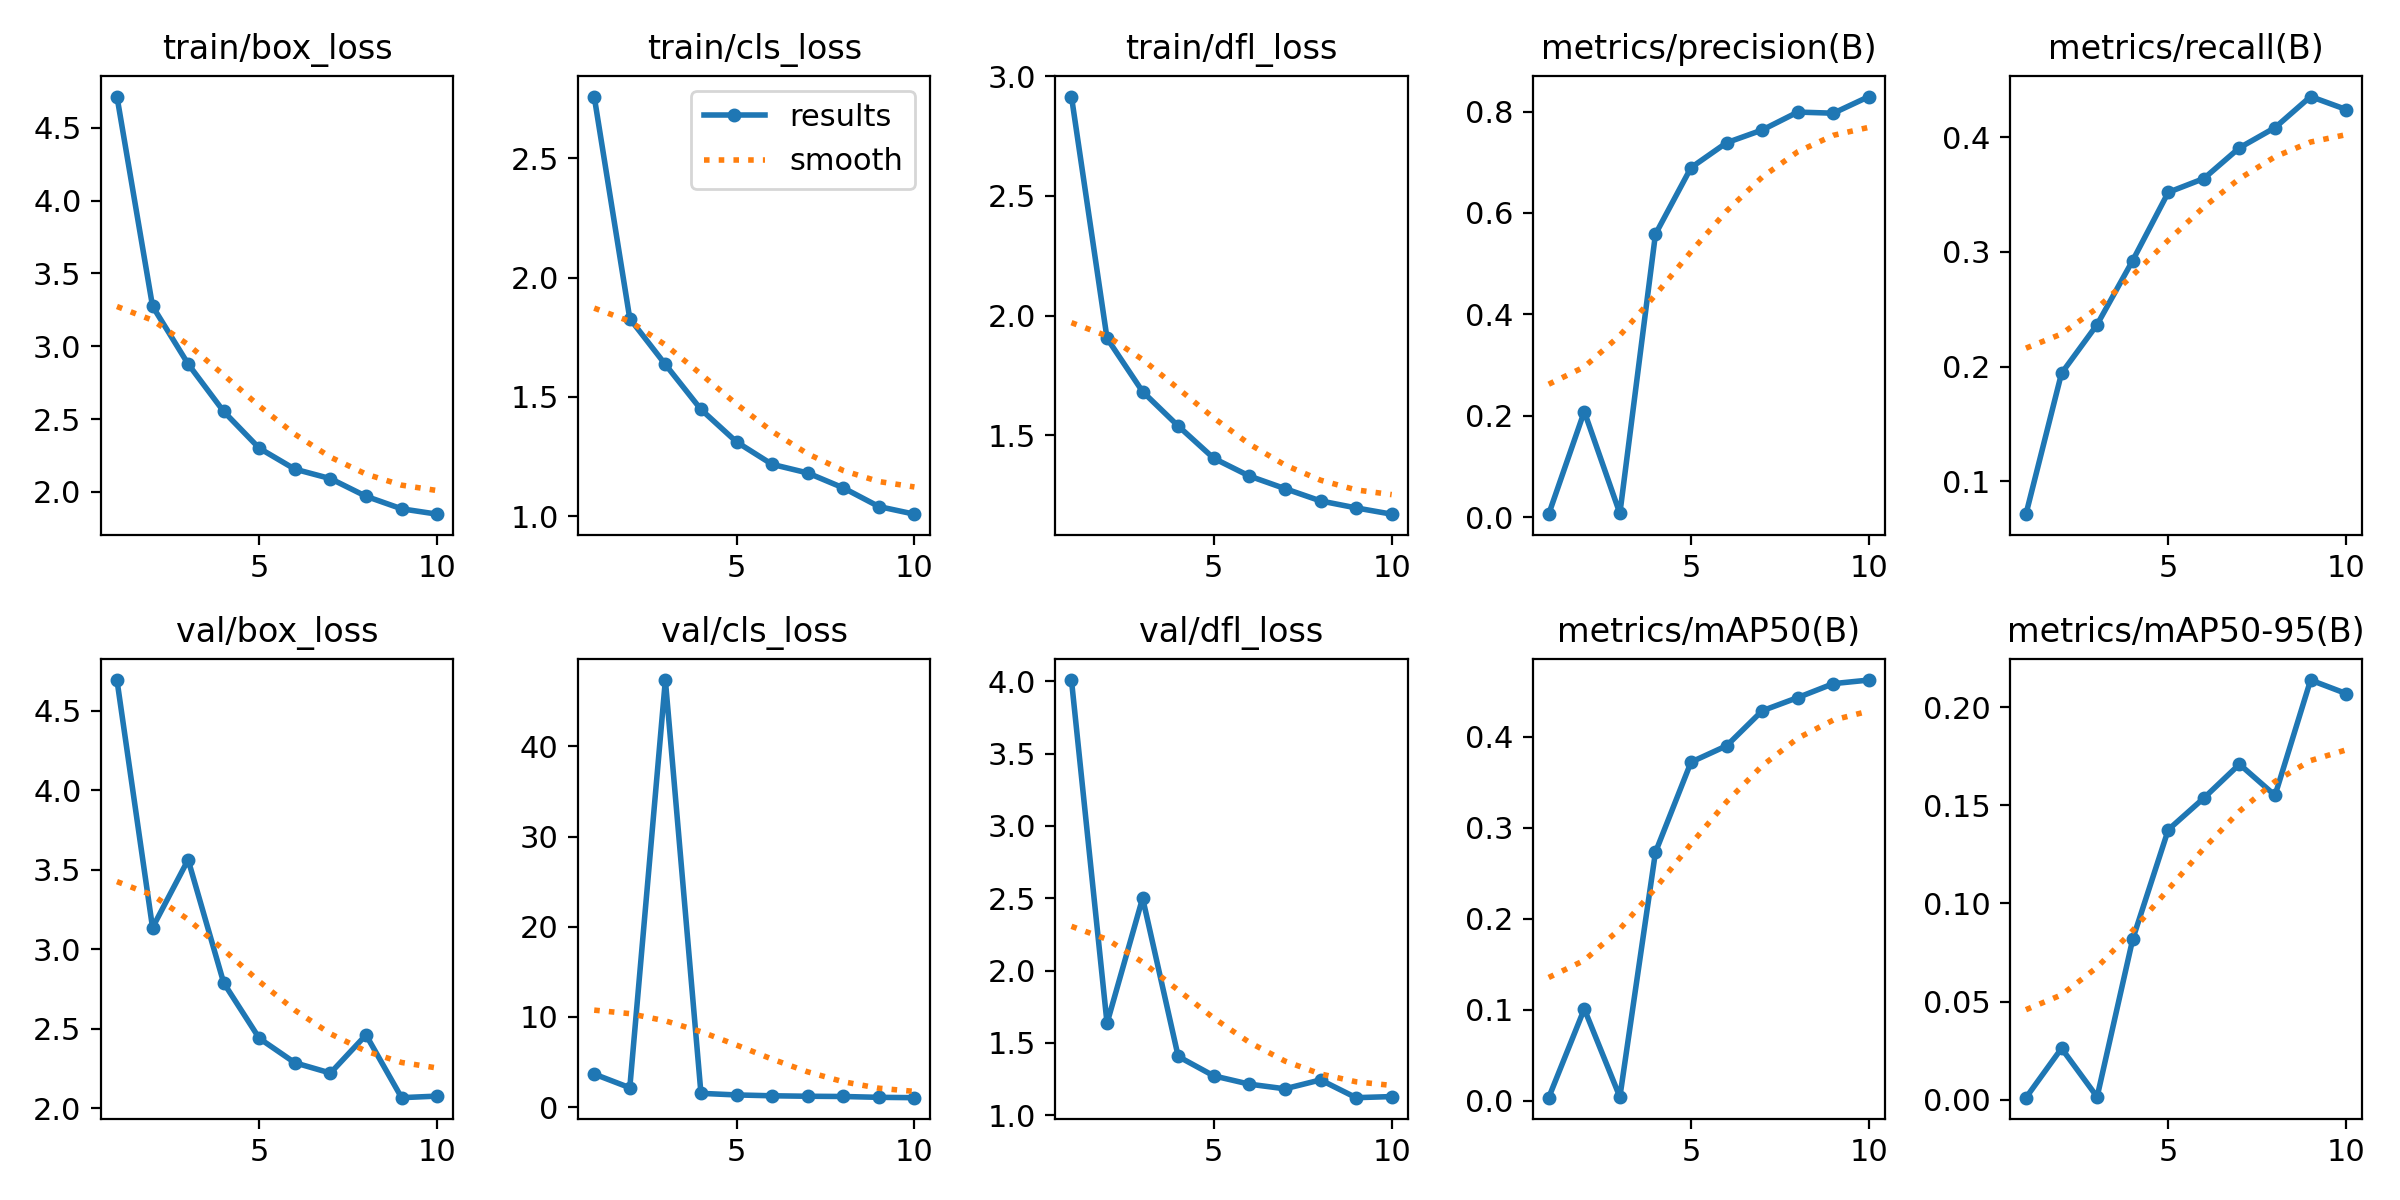

Data behind this chart, as committed beside it:
epoch, train/box_loss, train/cls_loss, train/dfl_loss, metrics/precision(B), metrics/recall(B), metrics/mAP50(B), metrics/mAP50-95(B), val/box_loss, val/cls_loss, val/dfl_loss, lr/pg0, lr/pg1, lr/pg2
1, 4.715, 2.759, 2.915, 0.00564, 0.07143, 0.00327, 0.00095, 4.692, 3.668, 4.008, 0.0006623, 0.0006623, 0.0006623
2, 3.275, 1.828, 1.905, 0.2082, 0.1942, 0.1008, 0.02611, 3.135, 2.153, 1.636, 0.001197, 0.001197, 0.001197
3, 2.878, 1.636, 1.683, 0.00715, 0.2366, 0.00401, 0.00134, 3.562, 47.34, 2.501, 0.0016, 0.0016, 0.0016
4, 2.552, 1.447, 1.539, 0.558, 0.2924, 0.2728, 0.08175, 2.787, 1.532, 1.406, 0.001406, 0.001406, 0.001406
5, 2.3, 1.311, 1.404, 0.6894, 0.3518, 0.3719, 0.1376, 2.439, 1.355, 1.272, 0.001406, 0.001406, 0.001406
6, 2.156, 1.217, 1.33, 0.7386, 0.3638, 0.3898, 0.1538, 2.285, 1.261, 1.215, 0.001208, 0.001208, 0.001208
7, 2.091, 1.181, 1.277, 0.7637, 0.3906, 0.4283, 0.171, 2.22, 1.21, 1.183, 0.00101, 0.00101, 0.00101
8, 1.97, 1.118, 1.226, 0.799, 0.4082, 0.4428, 0.1551, 2.46, 1.182, 1.244, 0.000812, 0.000812, 0.000812
9, 1.883, 1.04, 1.197, 0.7968, 0.4353, 0.4581, 0.214, 2.065, 1.089, 1.122, 0.000614, 0.000614, 0.000614
10, 1.847, 1.008, 1.171, 0.8296, 0.424, 0.4621, 0.2071, 2.075, 1.052, 1.129, 0.000416, 0.000416, 0.000416
